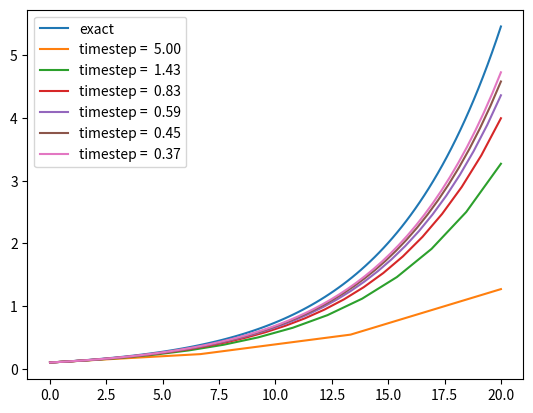

Recreate this plot in Python.
import numpy as np
import matplotlib.pyplot as plt


class ODESolver:
    def __init__(self, f):
        self.f = f

    def advance(self):
        """Advance solution one time step."""
        raise NotImplementedError  # implement in subclass

    def set_initial_condition(self, U0):
        self.U0 = float(U0)

    def solve(self, time_points):
        self.t = np.asarray(time_points)
        N = len(self.t)
        self.u = np.zeros(N)
        # Assume that self.t[0] corresponds to self.U0
        self.u[0] = self.U0

        # Time loop
        for n in range(N-1):
            self.n = n
            self.u[n+1] = self.advance()
        return self.u, self.t


class ForwardEuler(ODESolver):
    def advance(self):
        u, f, n, t = self.u, self.f, self.n, self.t

        dt = t[n+1] - t[n]
        unew = u[n] + dt*f(u[n], t[n])
        return unew


def f(u, t):
    return u/5


forward_euler = ForwardEuler(f)

forward_euler.set_initial_condition(0.1)

time_points = [i for i in range(0, 21, 5)]

u, t = forward_euler.solve(time_points)

plt.plot(t, u, label="timestep = 5")

# plotting the exact function


def exact(t): return 0.1*np.exp(0.2*t)


t = np.linspace(0, 20, 101)

plt.plot(t, exact(t), label="exact")

plt.legend()
plt.savefig("simple_ODE_class_ODESolver_c.png")

plt.clf()


def exact(t): return 0.1*np.exp(0.2*t)


t = np.linspace(0, 20, 101)

plt.plot(t, exact(t), label="exact")

for i in range(4, 60, 10):
    time_points = np.linspace(0, 20, i)
    u, t = forward_euler.solve(time_points)
    plt.plot(t, u, label=f"timestep = {20/i: .2f}")

plt.legend()
plt.savefig("simple_ODE_class_ODESolver_f.png")
plt.show()

'''
[redacted]
/usr/local/bin/python3
"/Users/<user>/Documents/UiO/IN1900/Uke 47/simple_ODE_class_ODESolver.py"
'''
